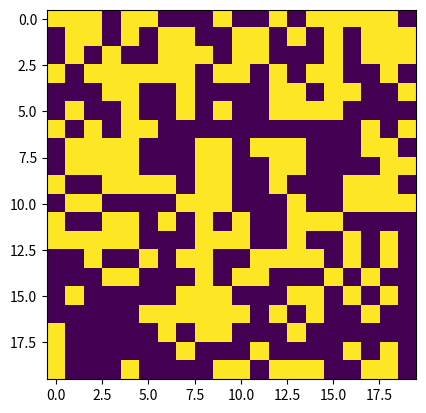
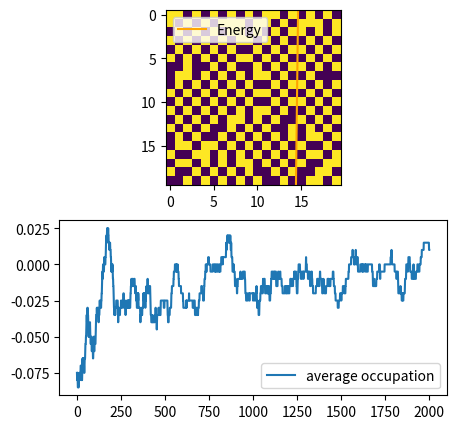

Write the Python code that produced these figures, in order.
# ---
# jupyter:
#   jupytext:
#     formats: ipynb,scripts//py
#     text_representation:
#       extension: .py
#       format_name: light
#       format_version: '1.5'
#       jupytext_version: 1.3.4
#   kernelspec:
#     display_name: Python 3
#     language: python
#     name: python3
# ---

# + [markdown] toc=true
# <h1>Table of Contents<span class="tocSkip"></span></h1>
# <div class="toc"><ul class="toc-item"><li><span><a href="#Simple-first-run" data-toc-modified-id="Simple-first-run-1"><span class="toc-item-num">1&nbsp;&nbsp;</span>Simple first run</a></span></li></ul></div>
# -

import numpy as np
import matplotlib.pyplot as plt

# ## Simple first run
#
# 1. Iniatilize NxN grid
# 2. Compute the initial energy $E$
# 3. Flip random spin and compute $\Delta E$
# 4. Accept or reject based on criteria
# 5. Continue to 3

# Insight from using full energy
np.seterr(over='raise')

N = 20
grid = np.random.randint(low=0, high=2, size=(N, N))
plt.imshow(grid)
# Rescale to +-1
grid = -1 + 2*grid


# +
def adjacent_indexes_torus(idx, N):
    i, j = idx
    return [
        ((i+1)%N, j),
        ((i-1)%N, j),
        (i, (j+1)%N),
        (i, (j-1)%N),
    ]

adjacent_indexes_torus((1, 20), 20)

# +
beta = 1/10
J = -10
mu = 1

# This is not efficient, but is clear to read
E = 0
e_0 = 30
for i in range(N):
    for j in range(N):
        
        E += -J*int(grid[i,j] * grid[(i+1)%N, j])
        E += -J*int(grid[i,j] * grid[i-1, j])
        E += -J*int(grid[i,j] * grid[i, (j+1)%N])
        E += -J*int(grid[i,j] * grid[i, j-1])
        E += mu*grid[i, j]

        
averages = []
energies = []
print('Starting energy', E)
for n in range(int(2e3)):
    averages.append(np.mean(grid))
    energies.append(E)
    i, j = (np.random.randint(0, N, size=(2,)))
    x = grid[i, j]
    grid[i, j] = - x
    dE = 0
    dE += x * grid[(i+1)%20, j]
    dE += x * grid[i-1, j]
    dE += x * grid[i, (j+1)%20]
    dE += x * grid[i, j-1]
    dE *= J
    dE += mu*x
    dE = 2*dE
    
    accept_p = min(1, np.exp(-beta*dE))
    
    if accept_p>np.random.rand():
        E = E + dE
    else:
        #reset it back
        grid[i, j] = x
    
# -

fig, axs = plt.subplots(2,1, figsize=(5,5))
plt.plot(averages, label='average occupation') 
plt.legend()
plt.sca(axs[0])
plt.plot(energies, label='Energy', color='orange') 
plt.legend()

plt.imshow(grid)


